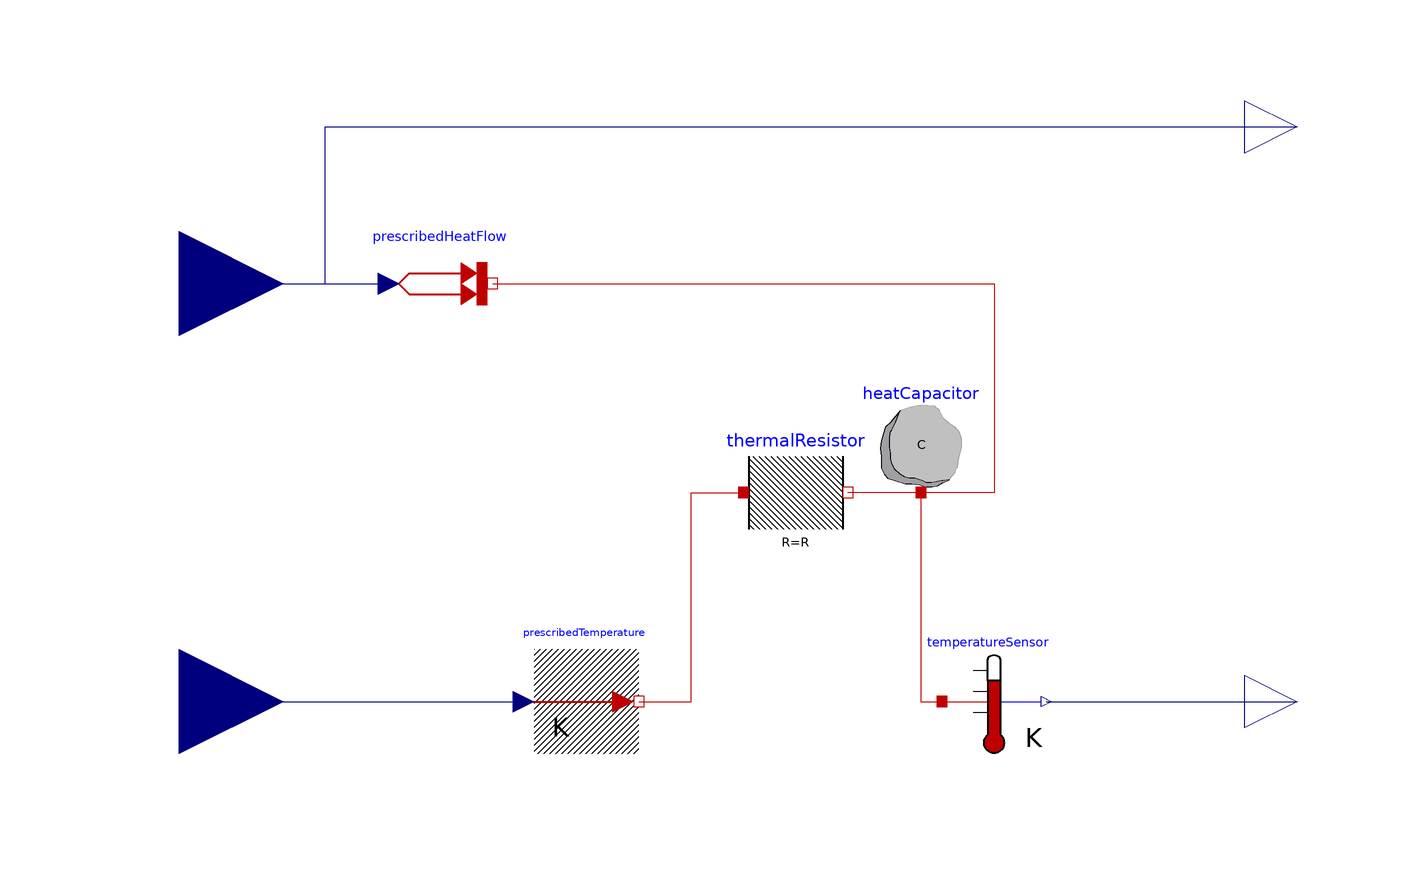

The component connection diagram of the Modelica model below, drawn from its own Placement and Line annotations.

model R1C1
  Modelica.Thermal.HeatTransfer.Components.HeatCapacitor heatCapacitor(C=C, T(fixed=
          true, start=298.15))
    annotation (Placement(transformation(extent={{26,0},{46,20}})));
  Modelica.Thermal.HeatTransfer.Components.ThermalResistor thermalResistor(R=R)
              annotation (Placement(transformation(extent={{2,-10},{22,10}})));
  Modelica.Blocks.Interfaces.RealInput q "W"
    annotation (Placement(transformation(extent={{-126,20},{-86,60}})));
  Modelica.Blocks.Interfaces.RealInput Tout
    annotation (Placement(transformation(extent={{-126,-60},{-86,-20}})));
  Modelica.Thermal.HeatTransfer.Sources.PrescribedTemperature
    prescribedTemperature
    annotation (Placement(transformation(extent={{-38,-50},{-18,-30}})));
  Modelica.Thermal.HeatTransfer.Sources.PrescribedHeatFlow prescribedHeatFlow
    annotation (Placement(transformation(extent={{-66,30},{-46,50}})));
  Modelica.Thermal.HeatTransfer.Sensors.TemperatureSensor temperatureSensor
    annotation (Placement(transformation(extent={{40,-50},{60,-30}})));
  Modelica.Blocks.Interfaces.RealOutput Tr
    annotation (Placement(transformation(extent={{98,-50},{118,-30}})));
  Modelica.Blocks.Interfaces.RealOutput qout "W"
    annotation (Placement(transformation(extent={{98,60},{118,80}})));
  parameter Modelica.SIunits.HeatCapacity C=1e7
    "Heat capacity of element (= cp*m)";
  parameter Modelica.SIunits.ThermalResistance R=0.01
    "Constant thermal resistance of material";
equation
  connect(heatCapacitor.port, thermalResistor.port_b)
    annotation (Line(points={{36,0},{22,0}}, color={191,0,0}));
  connect(prescribedTemperature.port, thermalResistor.port_a) annotation (Line(
        points={{-18,-40},{-8,-40},{-8,0},{2,0}}, color={191,0,0}));
  connect(q, prescribedHeatFlow.Q_flow)
    annotation (Line(points={{-106,40},{-66,40}}, color={0,0,127}));
  connect(prescribedHeatFlow.port, heatCapacitor.port) annotation (Line(points=
          {{-46,40},{50,40},{50,0},{36,0}}, color={191,0,0}));
  connect(heatCapacitor.port, temperatureSensor.port)
    annotation (Line(points={{36,0},{36,-40},{40,-40}}, color={191,0,0}));
  connect(Tout, prescribedTemperature.T)
    annotation (Line(points={{-106,-40},{-40,-40}}, color={0,0,127}));
  connect(temperatureSensor.T, Tr)
    annotation (Line(points={{60,-40},{108,-40}}, color={0,0,127}));
  connect(q, qout) annotation (Line(points={{-106,40},{-78,40},{-78,70},{108,70}},
        color={0,0,127}));
  annotation (uses(Modelica(version="3.2.2")));
end R1C1;